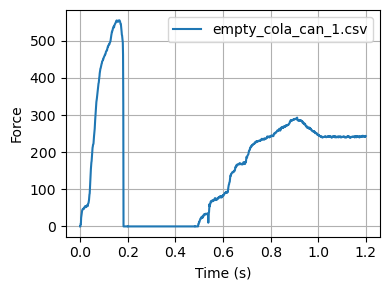

Source data for this figure (header and first rows):
Time, ForceReading
0.0, 0.0
0.001, 0.0
0.002, 7.0
0.003, 7.0
0.004, 23.0
0.005, 28.0
0.006, 35.0
0.007, 39.0
0.008, 42.0
0.009, 44.0
0.01, 46.0
0.011, 46.0
0.012, 47.0
0.013, 48.0
0.014, 47.0
0.015, 47.0
0.016, 48.0
0.017, 49.0
0.018, 52.0
0.019, 52.0
0.02, 53.0
0.021, 53.0
0.022, 55.0
0.023, 52.0
0.024, 53.0
0.025, 52.0
0.026, 55.0
0.027, 54.0
0.028, 54.0
0.029, 57.0
0.03, 57.0
0.031, 58.0
0.032, 55.0
0.033, 60.0
0.034, 62.0
0.035, 63.0
0.036, 67.0
0.037, 71.0
0.038, 79.0
0.039, 86.0
0.04, 89.0
0.041, 103.0
0.042, 116.0
0.043, 137.0
0.044, 147.0
0.045, 155.0
0.046, 165.0
0.047, 172.0
0.048, 176.0
0.049, 185.0
0.05, 196.0
0.051, 206.0
0.052, 212.0
0.053, 215.0
0.054, 220.0
0.055, 221.0
0.056, 224.0
0.057, 234.0
0.058, 242.0
0.059, 249.0
... 1,140 more rows
